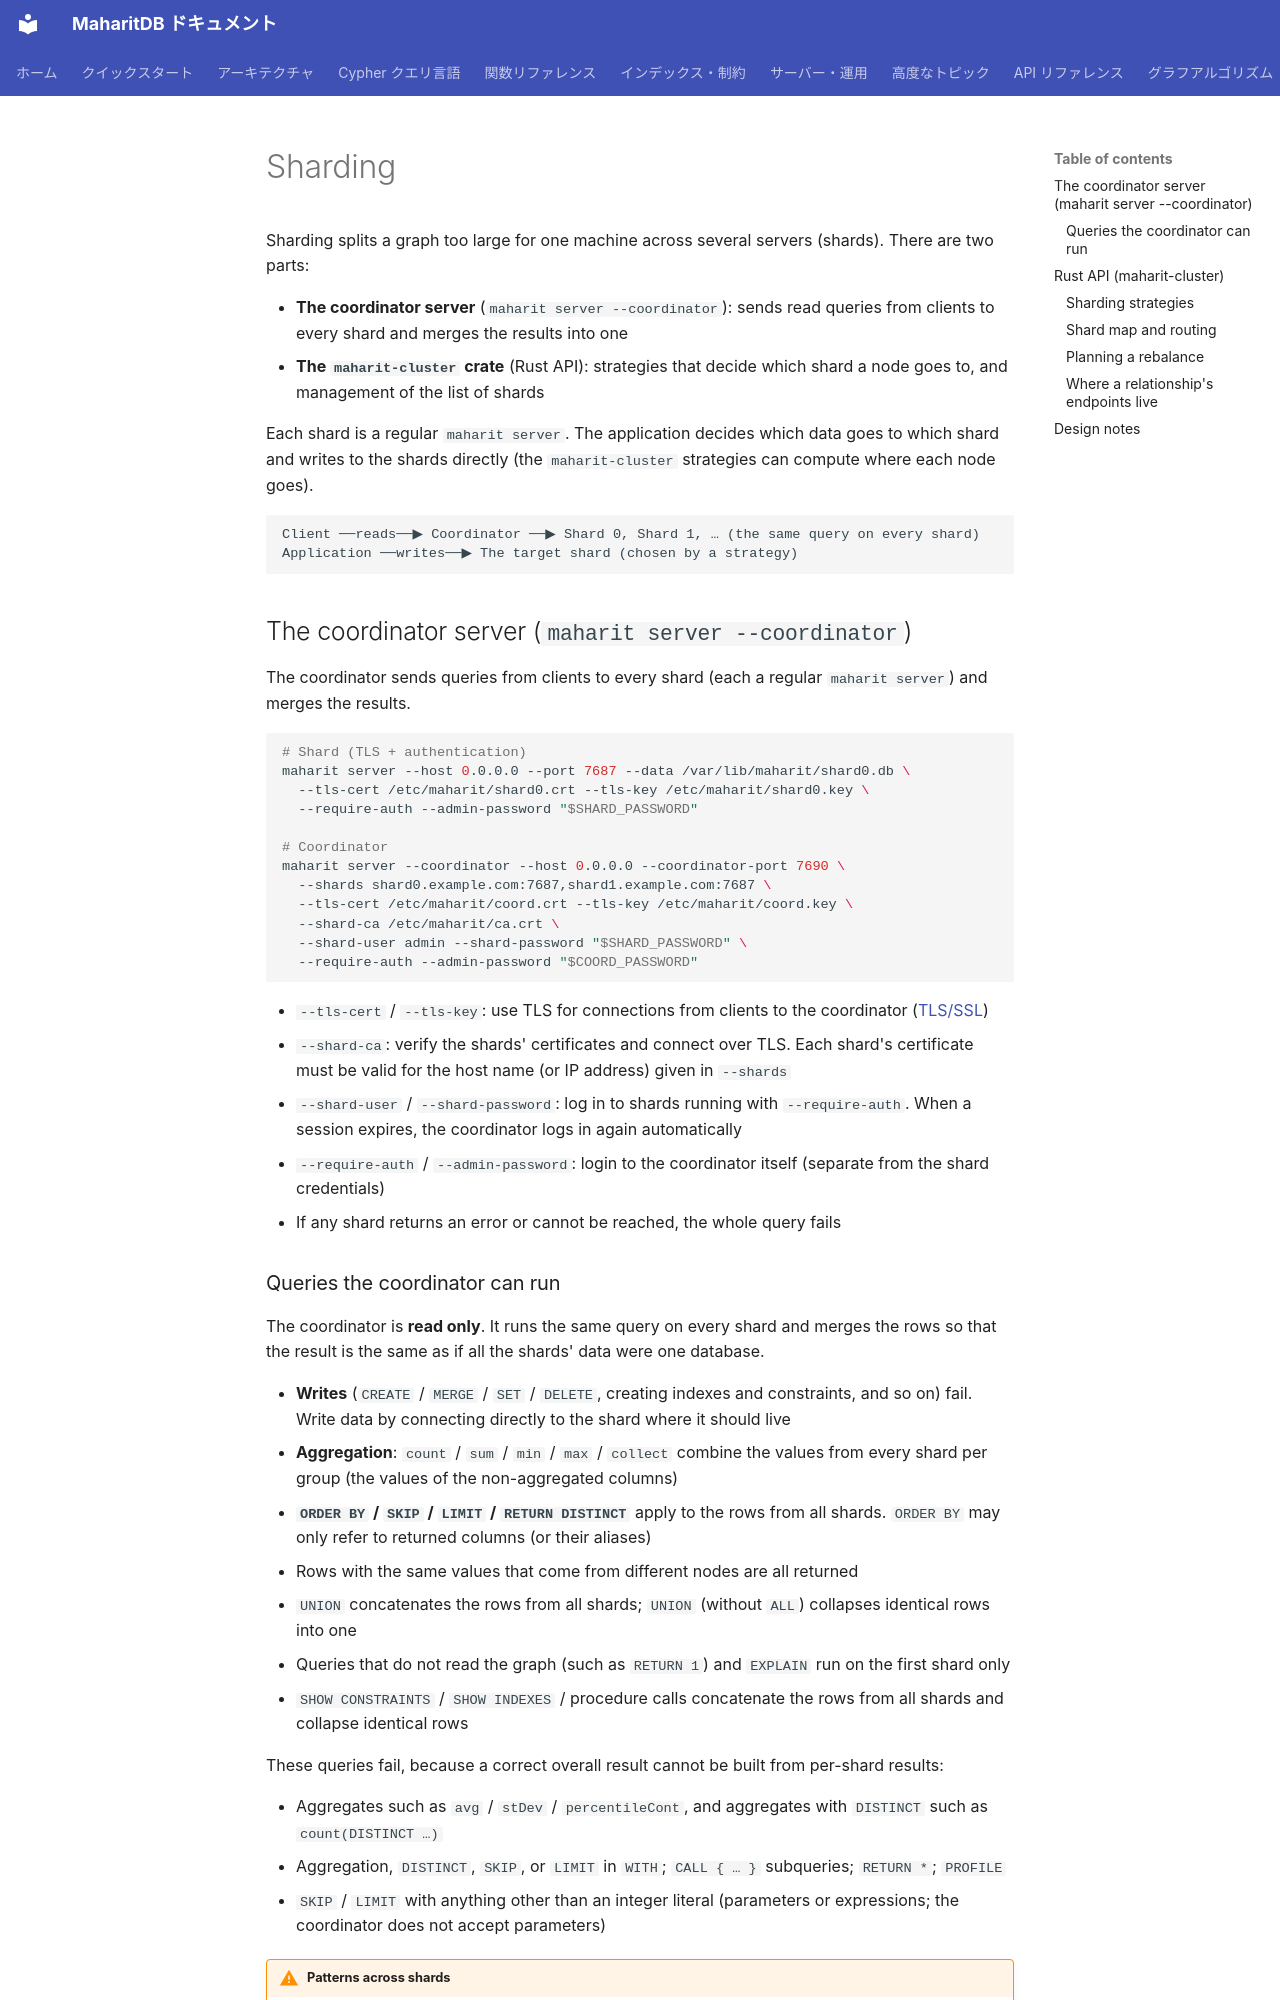

repository: Moto1829/maharit-db · page: advanced/sharding.en/index.html · generator: mkdocs

---
title: Sharding
parent: Advanced topics
nav_order: 3
source_commit: e3173cc2
---

# Sharding

Sharding splits a graph too large for one machine across several servers (shards). There are two parts:

- **The coordinator server** (`maharit server --coordinator`): sends read queries from clients to every shard and merges the results into one
- **The `maharit-cluster` crate** (Rust API): strategies that decide which shard a node goes to, and management of the list of shards

Each shard is a regular `maharit server`. The application decides which data goes to which shard and writes to the shards directly (the `maharit-cluster` strategies can compute where each node goes).

```
Client ──reads──▶ Coordinator ──▶ Shard 0, Shard 1, … (the same query on every shard)
Application ──writes──▶ The target shard (chosen by a strategy)
```

## The coordinator server (`maharit server --coordinator`)

The coordinator sends queries from clients to every shard (each a regular `maharit server`) and merges the results.

```bash
# Shard (TLS + authentication)
maharit server --host 0.0.0.0 --port 7687 --data /var/lib/maharit/shard0.db \
  --tls-cert /etc/maharit/shard0.crt --tls-key /etc/maharit/shard0.key \
  --require-auth --admin-password "$SHARD_PASSWORD"

# Coordinator
maharit server --coordinator --host 0.0.0.0 --coordinator-port 7690 \
  --shards shard0.example.com:7687,shard1.example.com:7687 \
  --tls-cert /etc/maharit/coord.crt --tls-key /etc/maharit/coord.key \
  --shard-ca /etc/maharit/ca.crt \
  --shard-user admin --shard-password "$SHARD_PASSWORD" \
  --require-auth --admin-password "$COORD_PASSWORD"
```

- `--tls-cert` / `--tls-key`: use TLS for connections from clients to the coordinator ([TLS/SSL](../operations/tls.md))
- `--shard-ca`: verify the shards' certificates and connect over TLS. Each shard's certificate must be valid for the host name (or IP address) given in `--shards`
- `--shard-user` / `--shard-password`: log in to shards running with `--require-auth`. When a session expires, the coordinator logs in again automatically
- `--require-auth` / `--admin-password`: login to the coordinator itself (separate from the shard credentials)
- If any shard returns an error or cannot be reached, the whole query fails
